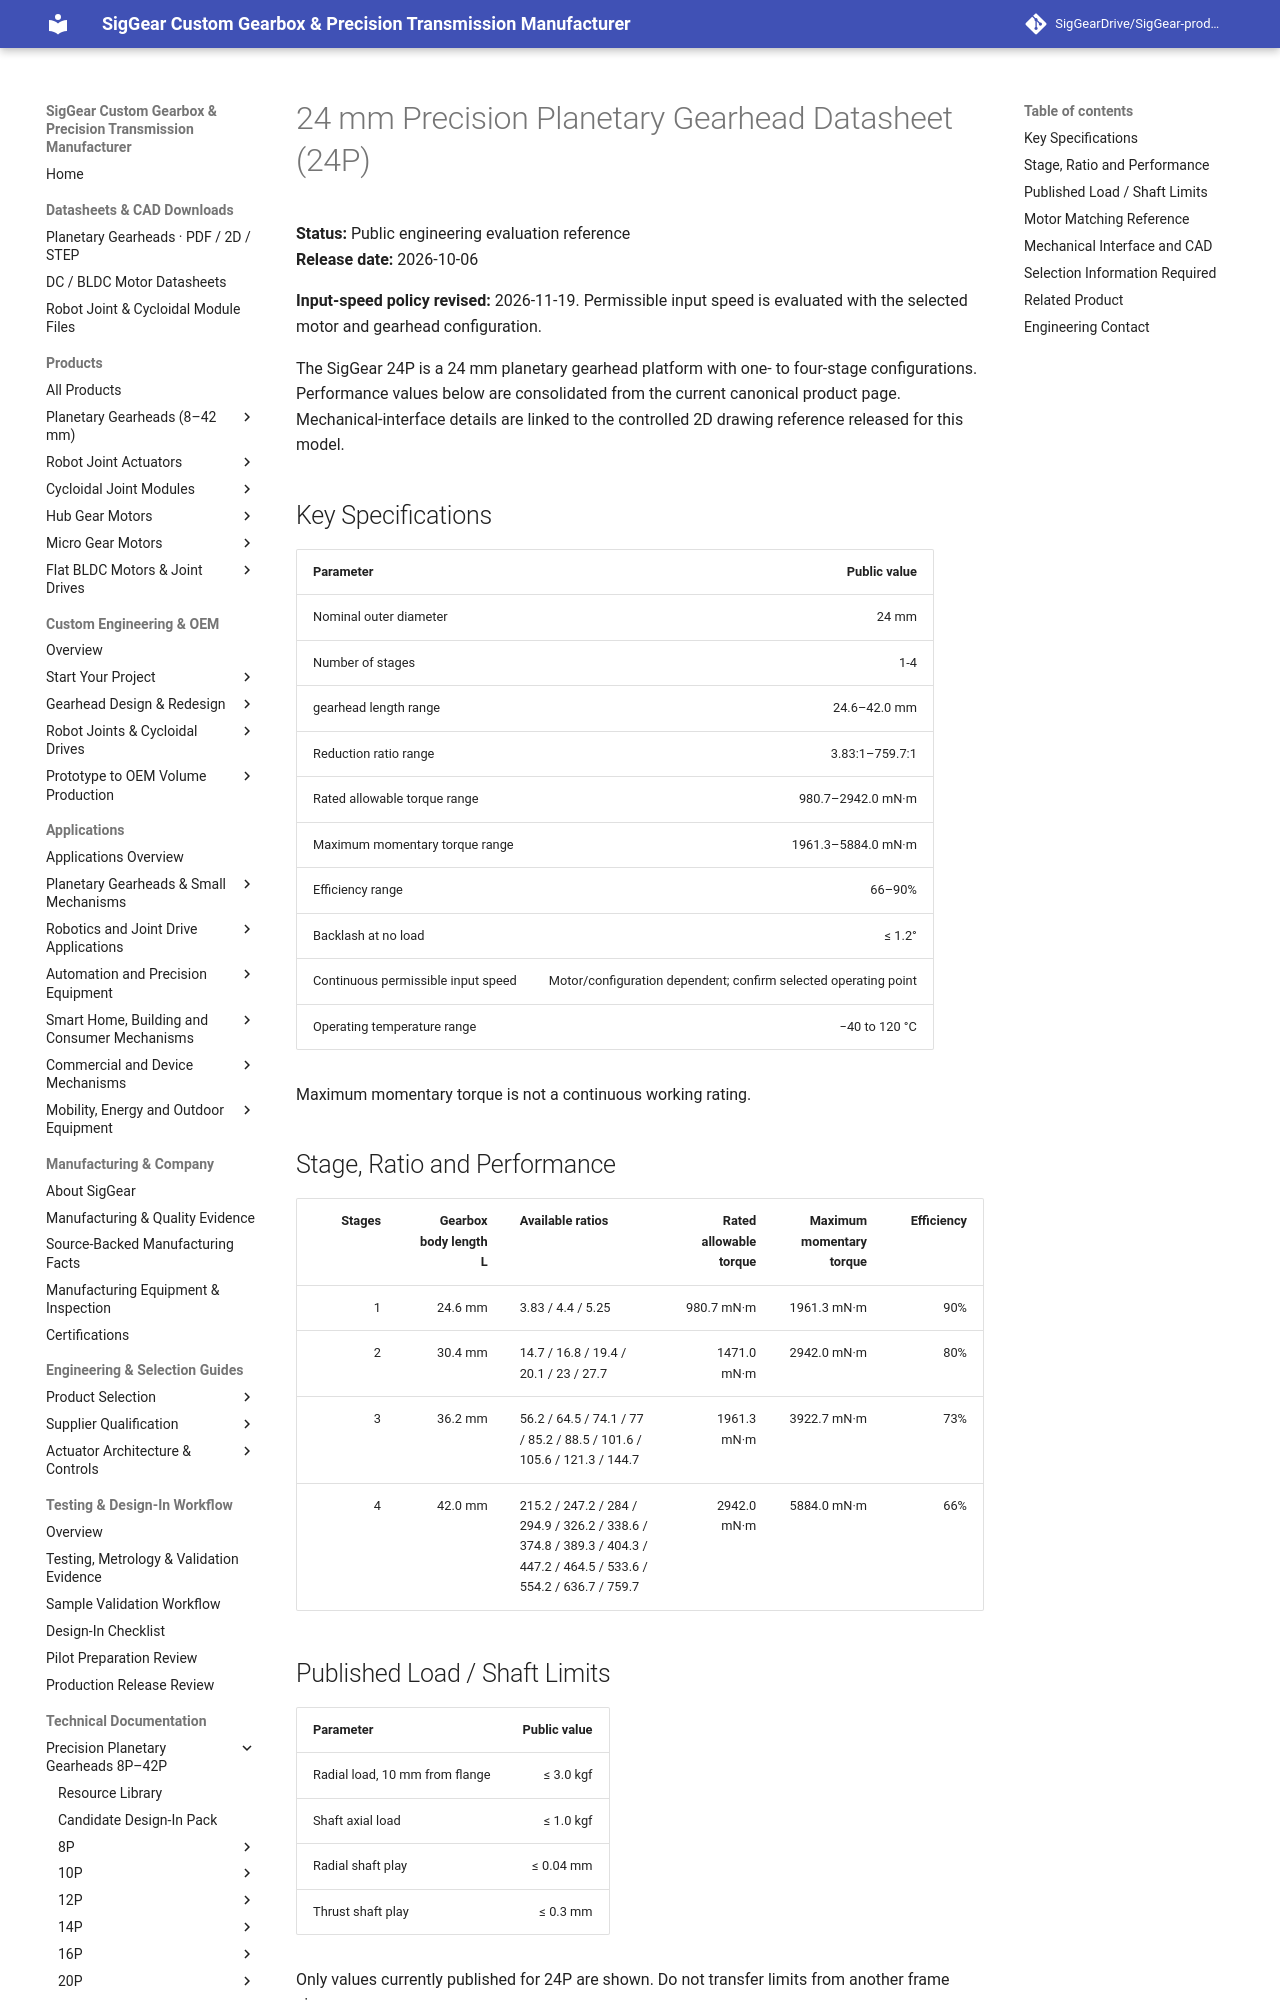

repository: SigGearDrive/SigGear-product-docs · page: engineering-resources/24p/datasheet/index.html · generator: mkdocs

---
title: 24 mm Precision Planetary Gearhead Datasheet (24P) | 1–4 Stages | SigGear
description: Public 24P 24 mm precision planetary gearhead datasheet with 1–4 stage ratios, gearbox lengths, torque, efficiency, backlash, motor-matching data and links to mechanical-interface and CAD resources.
---


# 24 mm Precision Planetary Gearhead Datasheet (24P)

**Status:** Public engineering evaluation reference  
**Release date:** 2026-10-06

**Input-speed policy revised:** 2026-11-19. Permissible input speed is evaluated with the selected motor and gearhead configuration.  

The SigGear 24P is a 24 mm planetary gearhead platform with one- to four-stage configurations. Performance values below are consolidated from the current canonical product page. Mechanical-interface details are linked to the controlled 2D drawing reference released for this model.

## Key Specifications

| Parameter | Public value |
| --- | ---: |
| Nominal outer diameter | 24 mm |
| Number of stages | 1-4 |
| gearhead length range | 24.6–42.0 mm |
| Reduction ratio range | 3.83:1–759.7:1 |
| Rated allowable torque range | 980.7–2942.0 mN·m |
| Maximum momentary torque range | 1961.3–5884.0 mN·m |
| Efficiency range | 66–90% |
| Backlash at no load | ≤ 1.2° |
| Continuous permissible input speed | Motor/configuration dependent; confirm selected operating point |
| Operating temperature range | −40 to 120 °C |

Maximum momentary torque is not a continuous working rating.

## Stage, Ratio and Performance

| Stages | Gearbox body length L | Available ratios | Rated allowable torque | Maximum momentary torque | Efficiency |
| ---: | ---: | --- | ---: | ---: | ---: |
| 1 | 24.6 mm | 3.83 / 4.4 / 5.25 | 980.7 mN·m | 1961.3 mN·m | 90% |
| 2 | 30.4 mm | 14.7 / 16.8 / 19.4 / 20.1 / 23 / 27.7 | 1471.0 mN·m | 2942.0 mN·m | 80% |
| 3 | 36.2 mm | 56.2 / 64.5 / 74.1 / 77 / 85.2 / 88.5 / 101.6 / 105.6 / 121.3 / 144.7 | 1961.3 mN·m | 3922.7 mN·m | 73% |
| 4 | 42.0 mm | 215.2 / 247.2 / 284 / 294.9 / 326.2 / 338.6 / 374.8 / 389.3 / 404.3 / 447.2 / 464.5 / 533.6 / 554.2 / 636.7 / 759.7 | 2942.0 mN·m | 5884.0 mN·m | 66% |
